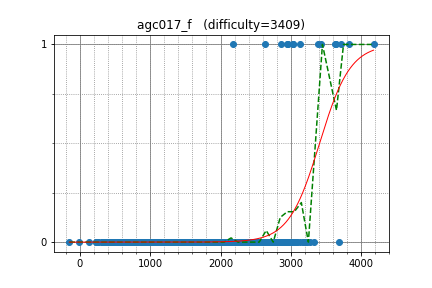

The table this chart was drawn from, first rows:
tourist, 4177.832003, 1
Um_nik, 3642, 1
Petr, 3707, 1
KujouKaren, 3383, 1
yutaka1999, 3427, 1
niyaznigmatul, 2942, 1
pashka, 3132, 1
w4yneb0t, 3821, 1
baz93, 3033, 1
apiad, 3622, 1
matthew99, 3033, 1
Reyna, 2987, 0
yosupo, 3332, 0
zigui, 2738, 0
ilyakor, 3175, 0
goto, 2581, 0
yx_lu, 2632, 1
Deemo, 3028, 0
hogloid, 3065, 0
Gullesnuffs, 3220, 0
dreamoon, 3094, 0
Huziwara, 3047, 0
DEGwer, 3075, 0
ccz181078, 2858, 1
sillybee, 2177, 1
SanSiroWaltz, 2956, 1
ksun48, 3270, 0
aitch, 3038, 0
snuke, 3225, 0
khadaev, 3045, 0
logicmachine, 2730, 0
ainta, 3186, 0
voover, 3043, 0
Kazami, 2557, 0
fizzydavid, 2994, 0
riadwaw, 3069, 0
KrK, 2825, 0
tun, 2904, 0
koosaga, 2898, 0
maryanna2016, 2991, 0
furuya1223, 2115, 0
liumh8, 2433, 0
bk2dcradle, 2046, 0
wtw, 2532, 0
nuip, 2838, 0
khsoo01, 2782, 0
tanakh, 2222, 0
pwypeanut, 2541, 0
abc123, 2197, 0
meeeep, 2682, 0
Kostroma, 2910, 0
sky58, 3129, 0
dragoon, 2640, 0
dbradac, 3031, 0
Ping_Pong, 2707, 0
chenhongkan, 2171, 0
SYury, 2668, 0
OrenjiSora, 1600, 0
xiper, 2399, 0
yoseisan, 2348, 0
samjia2000, 2145, 0
... 879 more rows
